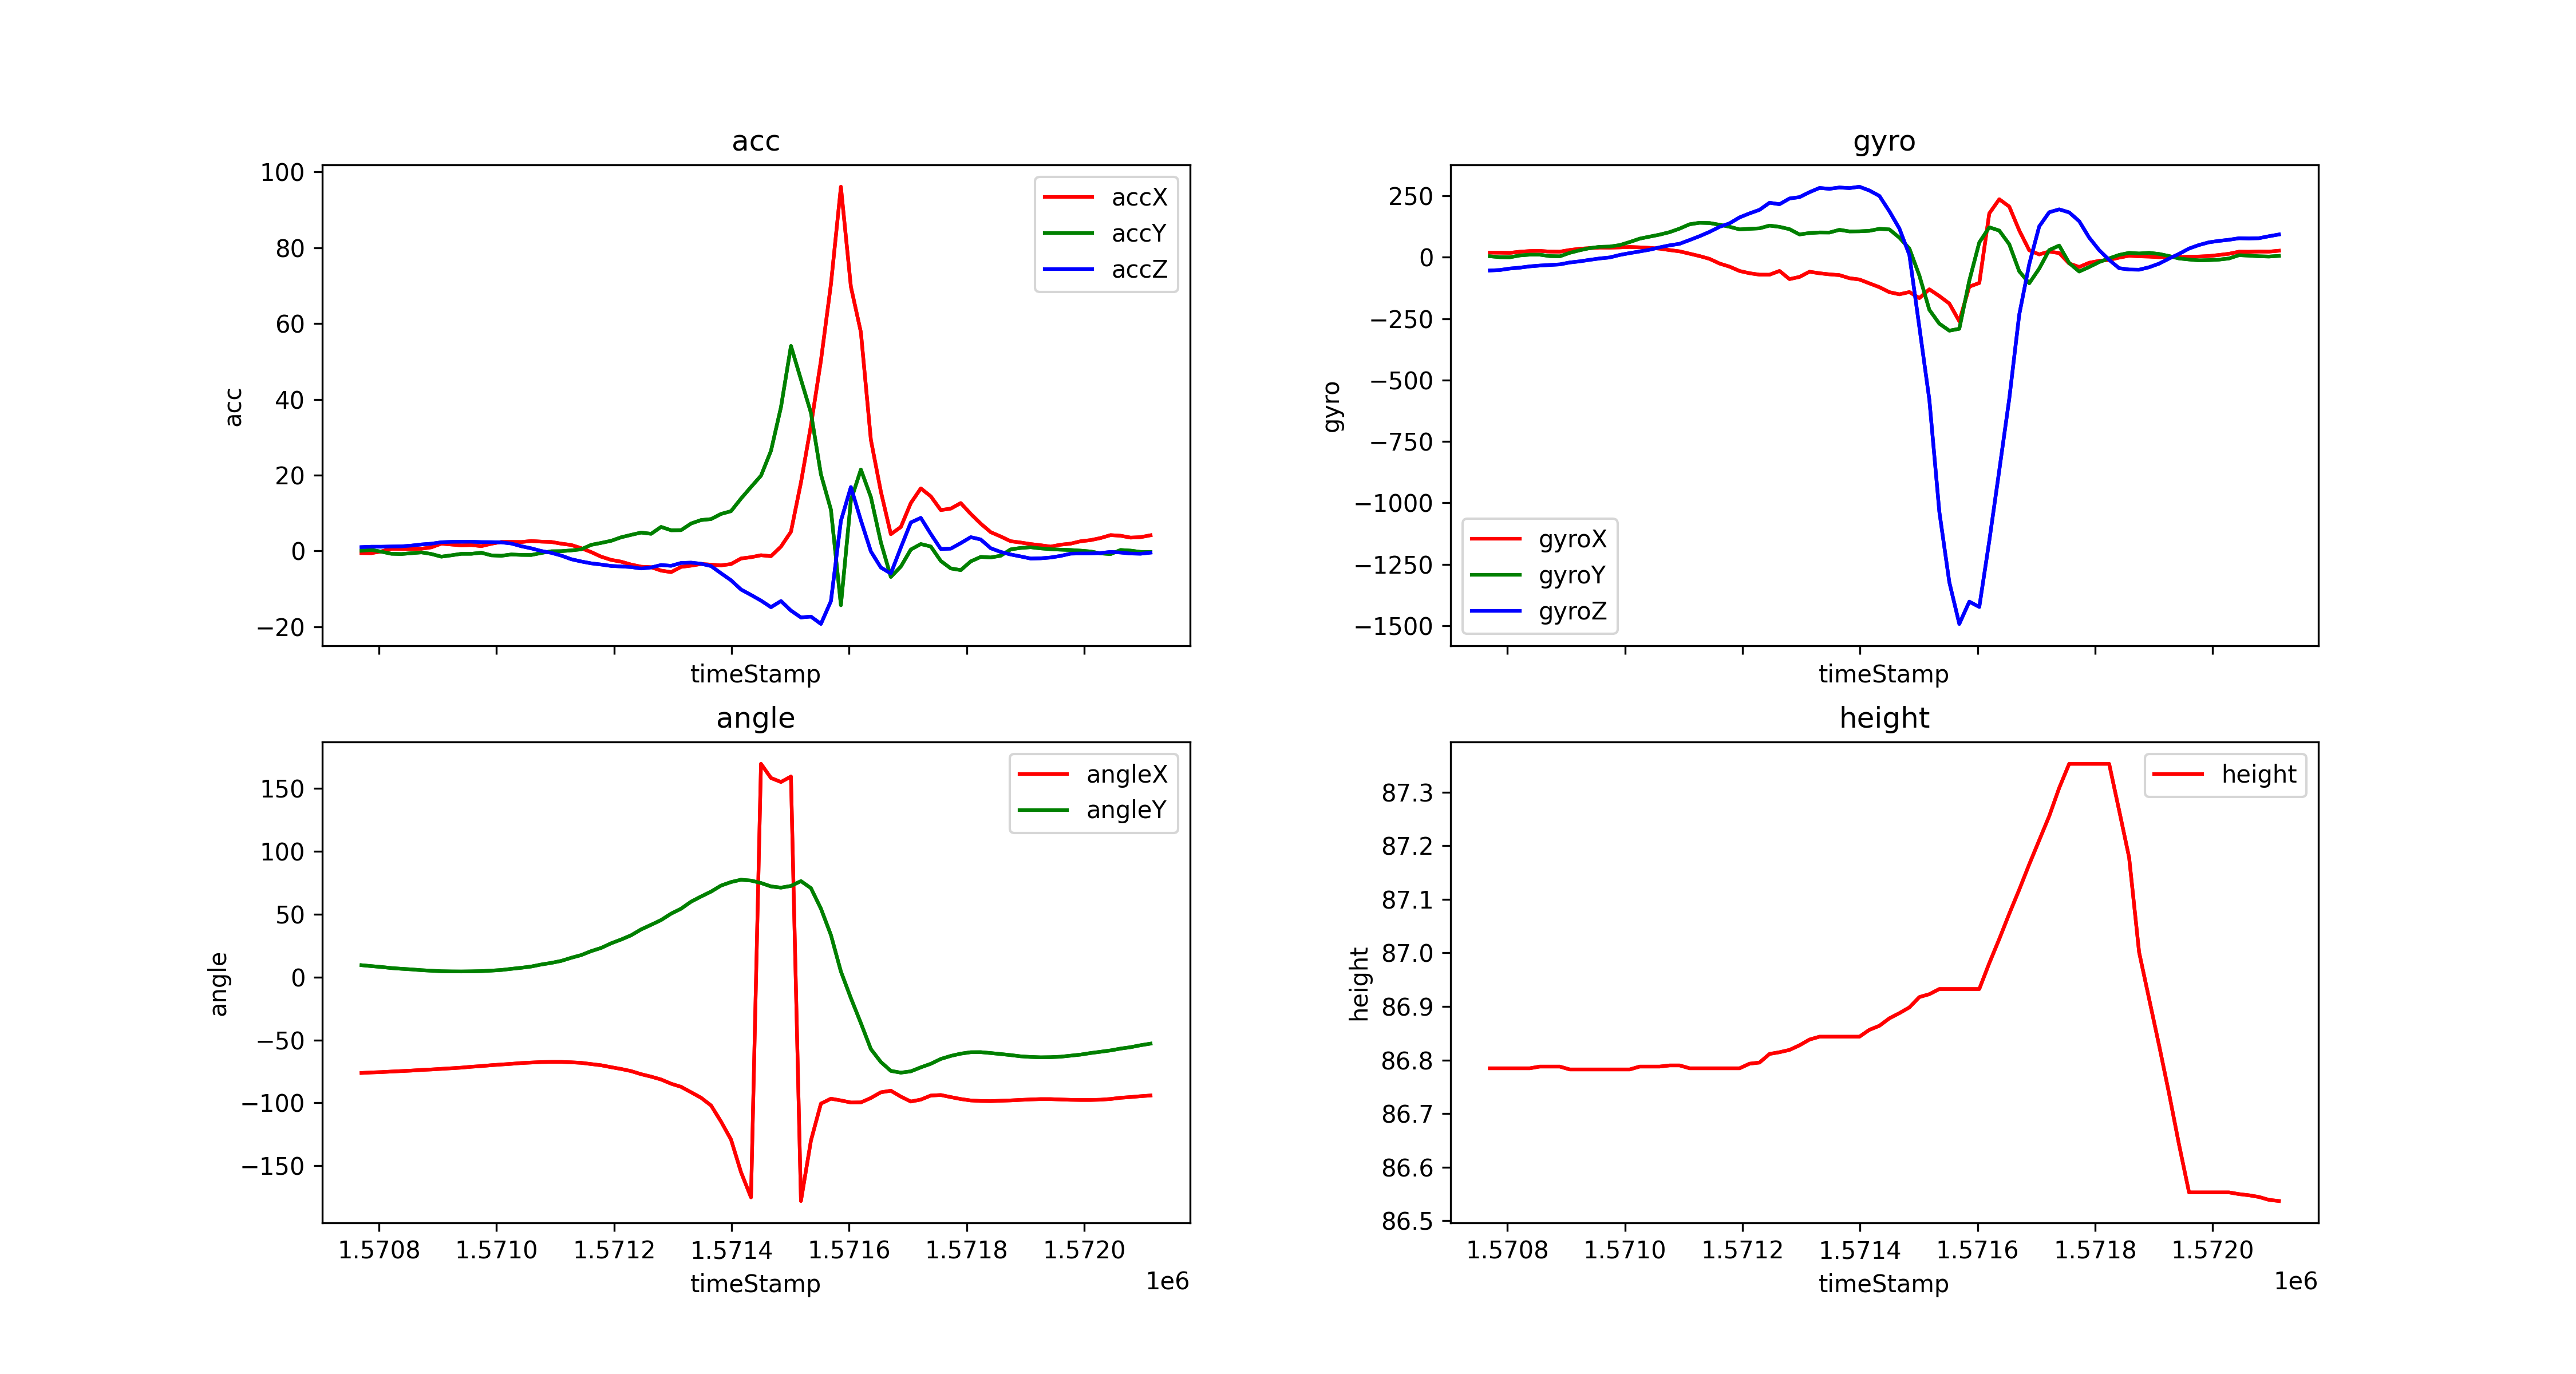

Data behind this chart, as committed beside it:
timeStamp, accX, accY, accZ, gyroX, gyroY, gyroZ, angleX, angleY, height
1570770, -0.5503, 0.05742, 1.014, 18.86, 3.906, -54.02, -76.19, 9.52, 86.78
1570787, -0.5694, 0.2584, 1.125, 18.43, 0.1831, -52.19, -75.79, 8.778, 86.78
1570804, -0.1005, -0.1818, 1.125, 17.64, -0.2441, -46.14, -75.5, 8.086, 86.78
1570821, 0.5742, -0.7369, 1.177, 22.4, 7.202, -42.54, -75.08, 7.224, 86.78
1570838, 0.5599, -0.8039, 1.215, 25.09, 10.38, -37.29, -74.71, 6.663, 86.78
1570855, 0.5407, -0.5838, 1.416, 25.7, 10.25, -34, -74.32, 6.169, 86.79
1570872, 0.5934, -0.3685, 1.723, 22.95, 4.578, -31.68, -73.79, 5.554, 86.79
1570889, 0.9618, -0.7943, 1.919, 22.52, 3.601, -29.24, -73.42, 5.109, 86.79
1570906, 1.938, -1.498, 2.302, 29.36, 17.88, -21.42, -72.93, 4.708, 86.78
1570923, 1.704, -1.144, 2.402, 34.36, 28.32, -16.85, -72.47, 4.565, 86.78
1570940, 1.474, -0.7513, 2.436, 37.05, 37.05, -10.68, -71.97, 4.515, 86.78
1570957, 1.57, -0.7465, 2.436, 39.31, 42.24, -5.066, -71.27, 4.614, 86.78
1570974, 1.278, -0.4594, 2.34, 39, 43.21, -0.9766, -70.73, 4.796, 86.78
1570991, 1.904, -1.153, 2.326, 39.98, 49.26, 9.155, -70.02, 5.191, 86.78
1571008, 2.383, -1.268, 2.278, 41.63, 61.71, 16.66, -69.47, 5.696, 86.78
1571025, 2.397, -0.9235, 1.981, 40.16, 75.5, 23.44, -68.94, 6.603, 86.79
1571042, 2.369, -1.034, 1.254, 38.09, 83.8, 30.64, -68.31, 7.443, 86.79
1571059, 2.627, -1.058, 0.6938, 34.85, 91.86, 40.04, -67.92, 8.459, 86.79
1571076, 2.469, -0.5312, -0.004785, 28.99, 102.1, 48.34, -67.53, 10.05, 86.79
1571093, 2.383, -0.07656, -0.4785, 23.86, 116.4, 54.69, -67.4, 11.33, 86.79
1571110, 1.933, -0.04785, -1.211, 14.28, 134, 69.95, -67.41, 12.92, 86.78
1571127, 1.584, 0.1531, -2.172, 4.639, 140.2, 85.63, -67.71, 15.4, 86.78
1571144, 0.7417, 0.4402, -2.771, -6.775, 139.1, 103.2, -68.16, 17.55, 86.78
1571161, -0.2919, 1.617, -3.263, -25.82, 132.1, 123.7, -69.13, 20.71, 86.78
1571178, -1.507, 2.125, -3.579, -38.39, 123.9, 137.8, -70.08, 23.25, 86.78
1571195, -2.35, 2.684, -3.953, -56.03, 113.2, 162.1, -71.63, 26.93, 86.78
1571212, -2.823, 3.613, -4.082, -65.25, 115.5, 178.4, -73.03, 29.93, 86.79
1571229, -3.589, 4.249, -4.244, -71.11, 117.6, 192.9, -74.73, 33.31, 86.8
1571246, -4.149, 4.857, -4.613, -71.23, 128.7, 221.7, -77.18, 37.97, 86.81
1571263, -4.278, 4.532, -4.345, -55.85, 123.5, 215.7, -79.12, 41.63, 86.81
1571280, -5.178, 6.35, -3.708, -89.11, 114.1, 239, -81.4, 45.42, 86.82
1571297, -5.575, 5.465, -3.914, -80.32, 92.65, 244.5, -84.75, 50.5, 86.83
1571314, -4.201, 5.493, -3.158, -59.08, 98.39, 264.7, -87.24, 54.45, 86.84
1571331, -3.871, 7.24, -3.077, -65.37, 100.8, 281.9, -91.55, 60.03, 86.84
1571348, -3.436, 8.159, -3.369, -69.82, 100.5, 278.4, -95.92, 64.14, 86.84
1571365, -3.613, 8.412, -3.976, -72.88, 111.5, 283.8, -102.1, 68.04, 86.84
1571382, -3.799, 9.771, -5.886, -85.51, 105, 281.2, -114.9, 72.83, 86.84
1571399, -3.45, 10.5, -7.723, -90.7, 105.4, 286.9, -129.1, 75.64, 86.84
1571416, -1.986, 13.82, -10.17, -106.5, 107.4, 271.5, -155.1, 77.49, 86.86
1571433, -1.646, 16.88, -11.59, -121.9, 115.5, 249.5, -175.1, 76.81, 86.86
1571450, -1.125, 19.86, -13.09, -142.3, 113.2, 186.8, 169.7, 74.89, 86.88
1571467, -1.369, 26.43, -14.83, -151.1, 79.59, 116.8, 158.4, 72.16, 86.89
1571484, 1.148, 37.94, -13.21, -141.8, 35.34, 9.338, 155.2, 71.2, 86.9
1571501, 5.077, 54.1, -15.72, -166.3, -74.65, -284.5, 159.6, 72.55, 86.92
1571518, 18.06, 45.24, -17.54, -130.6, -214.1, -580.2, -178, 76.39, 86.92
1571535, 33.08, 36.46, -17.31, -158.1, -270.5, -1036, -130, 70.79, 86.93
1571552, 50.22, 20.22, -19.25, -188.5, -299, -1323, -100.6, 54.5, 86.93
1571569, 70.32, 10.9, -13.24, -260.5, -291.3, -1493, -96.66, 33.55, 86.93
1571586, 96.1, -14.31, 7.948, -119.9, -95.52, -1402, -98.05, 4.499, 86.93
1571603, 69.72, 13.36, 16.86, -104.9, 60.06, -1424, -99.7, -16.68, 86.93
1571620, 57.73, 21.49, 8.092, 178.2, 121.8, -1155, -99.61, -36.56, 86.98
1571637, 29.35, 14.23, -0.1101, 236, 108.4, -867.7, -96.11, -57.18, 87.03
1571654, 15.69, 2.292, -4.359, 206.1, 52.86, -576.4, -91.58, -67.49, 87.07
1571671, 4.431, -6.848, -5.943, 109, -57.31, -233.5, -90.32, -74.54, 87.12
1571688, 6.321, -4.12, 0.9044, 28.32, -106, -28.38, -95, -75.95, 87.17
1571705, 12.65, 0.378, 7.513, 11.35, -46.45, 125.4, -98.93, -74.91, 87.21
1571722, 16.51, 1.828, 8.738, 23.07, 29.05, 183, -97.38, -71.74, 87.26
1571739, 14.42, 1.182, 4.488, 16.78, 47.36, 194.8, -94.16, -68.91, 87.31
1571756, 10.79, -2.632, 0.5264, -25.57, -23.93, 182.4, -93.75, -65.06, 87.35
1571773, 11.18, -4.603, 0.6173, -39.86, -58.17, 146.7, -95.39, -62.65, 87.35
... 20 more rows
